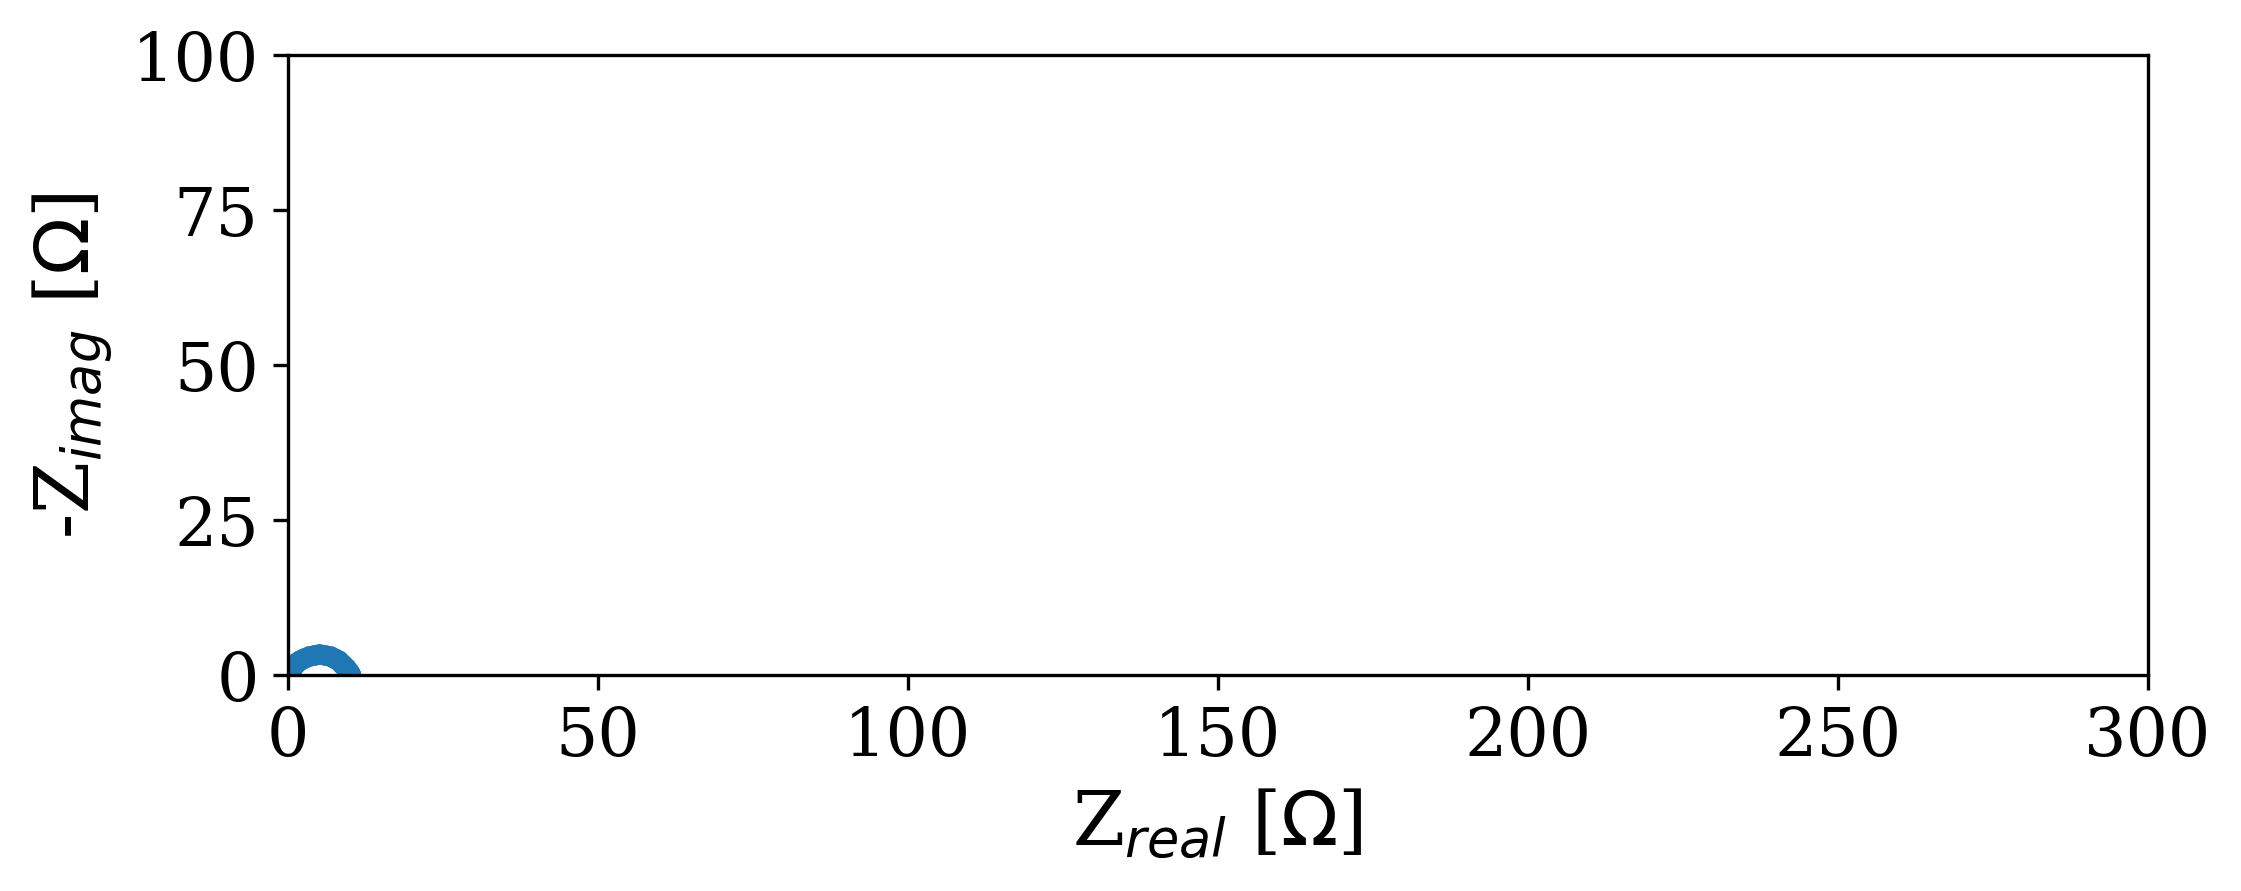

Source data for this figure (header and first rows):
Date:, 200308
Serial number:, 0026
Data Source:, simulation
Circuit type:, rc
Circuit configuration:, parallel
Circuit elements:, [R=10.0 ohm Q=1e-05 [s^(alpha-1)/ohm]   …
---
, freq [Hz], angular_freq [1/s], Re_Z [ohm], Im_Z [ohm], |Z| [ohm], phase_angle [rad]
0, 100000000, 628318531, 0.009688, -0.02323, 0.02517, -1.176
1, 71626291, 450041260, 0.01246, -0.02983, 0.03232, -1.175
2, 51303256, 322347863, 0.01603, -0.03828, 0.0415, -1.174
3, 36746619, 230885819, 0.02063, -0.04912, 0.05328, -1.173
4, 26320241, 165374949, 0.02657, -0.06302, 0.06839, -1.172
5, 18852212, 118451943, 0.03425, -0.08082, 0.08777, -1.17
6, 13503140, 84842733, 0.04418, -0.1036, 0.1126, -1.168
7, 9671799, 60769703, 0.05706, -0.1327, 0.1445, -1.165
8, 6927551, 43527084, 0.07381, -0.1699, 0.1853, -1.161
9, 4961948, 31176836, 0.09566, -0.2173, 0.2374, -1.156
10, 3554059, 22330812, 0.1242, -0.2776, 0.3041, -1.15
11, 2545641, 15994732, 0.1618, -0.354, 0.3892, -1.142
12, 1823348, 11456433, 0.2114, -0.4505, 0.4976, -1.132
13, 1305997, 8205818, 0.2771, -0.5716, 0.6353, -1.119
14, 935437, 5877523, 0.3648, -0.7226, 0.8094, -1.103
15, 670019, 4209852, 0.4822, -0.9087, 1.029, -1.083
16, 479910, 3015361, 0.6399, -1.135, 1.303, -1.057
17, 343741, 2159791, 0.8518, -1.405, 1.643, -1.026
18, 246209, 1546978, 1.135, -1.717, 2.059, -0.9867
19, 176351, 1108043, 1.51, -2.065, 2.558, -0.9395
20, 126313, 793650, 1.996, -2.431, 3.146, -0.8832
21, 90474, 568462, 2.609, -2.784, 3.815, -0.8179
22, 64803, 407168, 3.346, -3.082, 4.549, -0.7443
23, 46416, 291640, 4.187, -3.279, 5.318, -0.6645
24, 33246, 208891, 5.084, -3.34, 6.083, -0.5813
25, 23813, 149621, 5.975, -3.252, 6.803, -0.4985
26, 17056, 107168, 6.799, -3.033, 7.445, -0.4196
27, 12217, 76760, 7.514, -2.721, 7.992, -0.3475
28, 8750, 54981, 8.103, -2.363, 8.44, -0.2838
29, 6268, 39381, 8.567, -1.999, 8.797, -0.2292
30, 4489, 28207, 8.924, -1.656, 9.076, -0.1835
31, 3215, 20203, 9.192, -1.352, 9.291, -0.146
32, 2303, 14471, 9.393, -1.09, 9.456, -0.1155
33, 1650, 10365, 9.542, -0.8714, 9.582, -0.09106
34, 1182, 7424, 9.653, -0.6921, 9.678, -0.07158
35, 846.3, 5318, 9.737, -0.5471, 9.752, -0.05613
36, 606.2, 3809, 9.799, -0.4309, 9.808, -0.04395
37, 434.2, 2728, 9.846, -0.3385, 9.852, -0.03436
38, 311, 1954, 9.882, -0.2653, 9.885, -0.02684
39, 222.8, 1400, 9.909, -0.2077, 9.911, -0.02095
40, 159.6, 1002, 9.93, -0.1623, 9.931, -0.01635
41, 114.3, 718, 9.946, -0.1268, 9.946, -0.01275
42, 81.85, 514.3, 9.958, -0.09895, 9.958, -0.009936
43, 58.63, 368.4, 9.967, -0.07718, 9.968, -0.007743
44, 41.99, 263.9, 9.975, -0.06018, 9.975, -0.006033
45, 30.08, 189, 9.98, -0.04691, 9.98, -0.0047
46, 21.54, 135.4, 9.985, -0.03655, 9.985, -0.003661
47, 15.43, 96.96, 9.988, -0.02848, 9.988, -0.002851
48, 11.05, 69.45, 9.991, -0.02218, 9.991, -0.002221
49, 7.917, 49.74, 9.993, -0.01728, 9.993, -0.001729
50, 5.671, 35.63, 9.994, -0.01346, 9.994, -0.001347
51, 4.062, 25.52, 9.996, -0.01048, 9.996, -0.001049
52, 2.909, 18.28, 9.997, -0.008162, 9.997, -0.0008164
... 17 more rows
